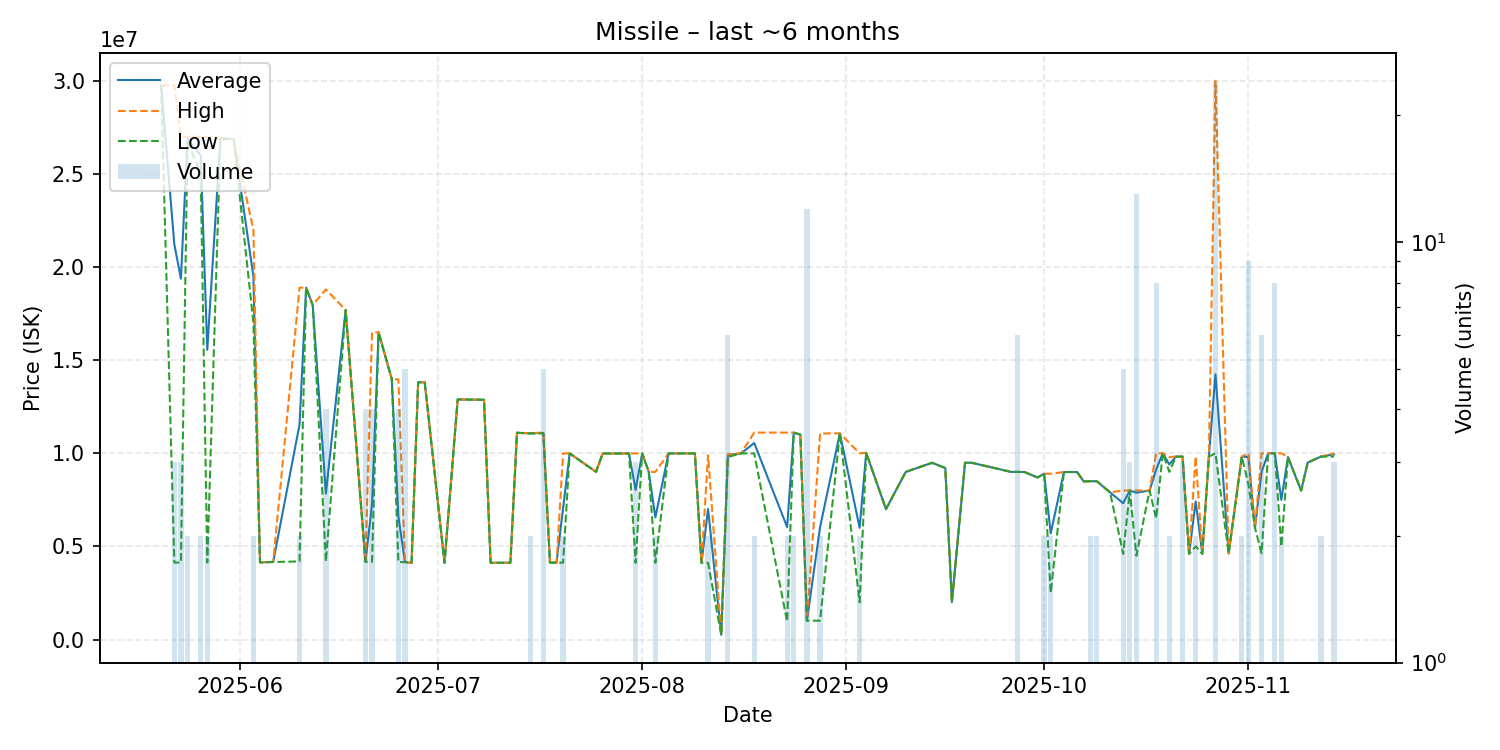

Data behind this chart, as committed beside it:
date, average, highest, lowest, order_count, volume
2025-05-20, 29750000, 29750000, 29750000, 1, 1
2025-05-22, 21213667, 29755000, 4131000, 3, 3
2025-05-23, 19371000, 26990000, 4133000, 2, 3
2025-05-24, 26870000, 26990000, 26750000, 2, 2
2025-05-26, 25995000, 26990000, 25000000, 2, 2
2025-05-27, 15553000, 26970000, 4136000, 2, 2
2025-05-29, 26900000, 26900000, 26900000, 1, 1
2025-05-31, 26860000, 26860000, 26860000, 1, 1
2025-06-03, 19500000, 22000000, 17000000, 2, 2
2025-06-04, 4143000, 4143000, 4143000, 1, 1
2025-06-06, 4162000, 4162000, 4162000, 1, 1
2025-06-10, 11541500, 18890000, 4193000, 2, 2
2025-06-11, 18890000, 18890000, 18890000, 1, 1
2025-06-12, 17960000, 17960000, 17960000, 1, 1
2025-06-14, 7837000, 18800000, 4184000, 3, 4
2025-06-17, 17690000, 17690000, 17690000, 1, 1
2025-06-20, 4178000, 4179000, 4177000, 2, 4
2025-06-21, 7249750, 16480000, 4175000, 3, 4
2025-06-22, 16490000, 16490000, 16490000, 1, 1
2025-06-24, 13980000, 13980000, 13980000, 1, 1
2025-06-25, 6613500, 13970000, 4161000, 3, 4
2025-06-26, 4157800, 4158000, 4157000, 4, 5
2025-06-27, 4116000, 4116000, 4116000, 1, 1
2025-06-28, 13810000, 13810000, 13810000, 1, 1
2025-06-29, 13810000, 13810000, 13810000, 1, 1
2025-07-02, 4116000, 4116000, 4116000, 1, 1
2025-07-04, 12890000, 12890000, 12890000, 1, 1
2025-07-08, 12870000, 12870000, 12870000, 1, 1
2025-07-09, 4118000, 4118000, 4118000, 1, 1
2025-07-12, 4123000, 4123000, 4123000, 1, 1
2025-07-13, 11100000, 11100000, 11100000, 1, 1
2025-07-15, 11070000, 11080000, 11060000, 2, 2
2025-07-17, 11090000, 11110000, 11070000, 4, 5
2025-07-18, 4131000, 4131000, 4131000, 1, 1
2025-07-19, 4127000, 4127000, 4127000, 1, 1
2025-07-20, 7060000, 9993000, 4127000, 2, 2
2025-07-21, 9993000, 9993000, 9993000, 1, 1
2025-07-25, 9000000, 9000000, 9000000, 1, 1
2025-07-26, 9989000, 9989000, 9989000, 1, 1
2025-07-27, 9989000, 9989000, 9989000, 1, 1
2025-07-30, 9989000, 9989000, 9989000, 1, 1
2025-07-31, 8032333, 9990000, 4117000, 2, 3
2025-08-01, 9994000, 9994000, 9994000, 1, 1
2025-08-02, 8999000, 8999000, 8999000, 1, 1
2025-08-03, 6558500, 9000000, 4117000, 2, 2
2025-08-05, 9992000, 9992000, 9992000, 1, 1
2025-08-09, 9992000, 9992000, 9992000, 1, 1
2025-08-10, 4116000, 4116000, 4116000, 1, 1
2025-08-11, 7007500, 9899000, 4116000, 2, 2
2025-08-13, 250500, 250500, 250500, 1, 1
2025-08-14, 9897833, 9947000, 9800000, 5, 6
2025-08-16, 9993000, 9993000, 9993000, 1, 1
2025-08-18, 10552000, 11110000, 9994000, 2, 2
2025-08-23, 6034450, 11110000, 958900, 2, 2
2025-08-24, 11110000, 11110000, 11110000, 2, 2
2025-08-25, 11000000, 11000000, 11000000, 1, 1
2025-08-26, 1011000, 1011500, 1011000, 4, 12
2025-08-28, 6037000, 11060000, 1014000, 2, 2
2025-08-31, 11070000, 11070000, 11070000, 1, 1
2025-09-03, 5999500, 9999000, 2000000, 2, 2
... 47 more rows
